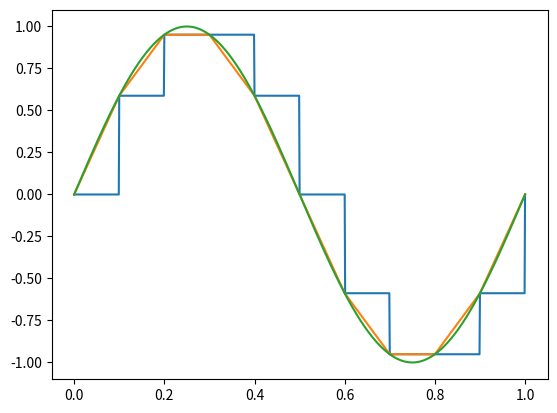

The matplotlib source for this figure:
import numpy as np
import matplotlib.pyplot as plt

Ts = 0.1                        # s
n = np.arange(0, 11)
xn = np.sin(2*np.pi*1*n*Ts)     # 1 Hz
t = np.linspace(0, 1, 1001)
# Orden cero: se mantiene la última muestra
k = np.floor(t / Ts).astype(int)
y0 = xn[np.minimum(k, n[-1])]
# Orden uno (no causal): une las muestras
y1 = np.interp(t, n*Ts, xn)
x = np.sin(2*np.pi*t)
print(np.max(abs(y0 - x)), np.max(abs(y1 - x)))
plt.plot(t, y0, t, y1, t, x); plt.show()
